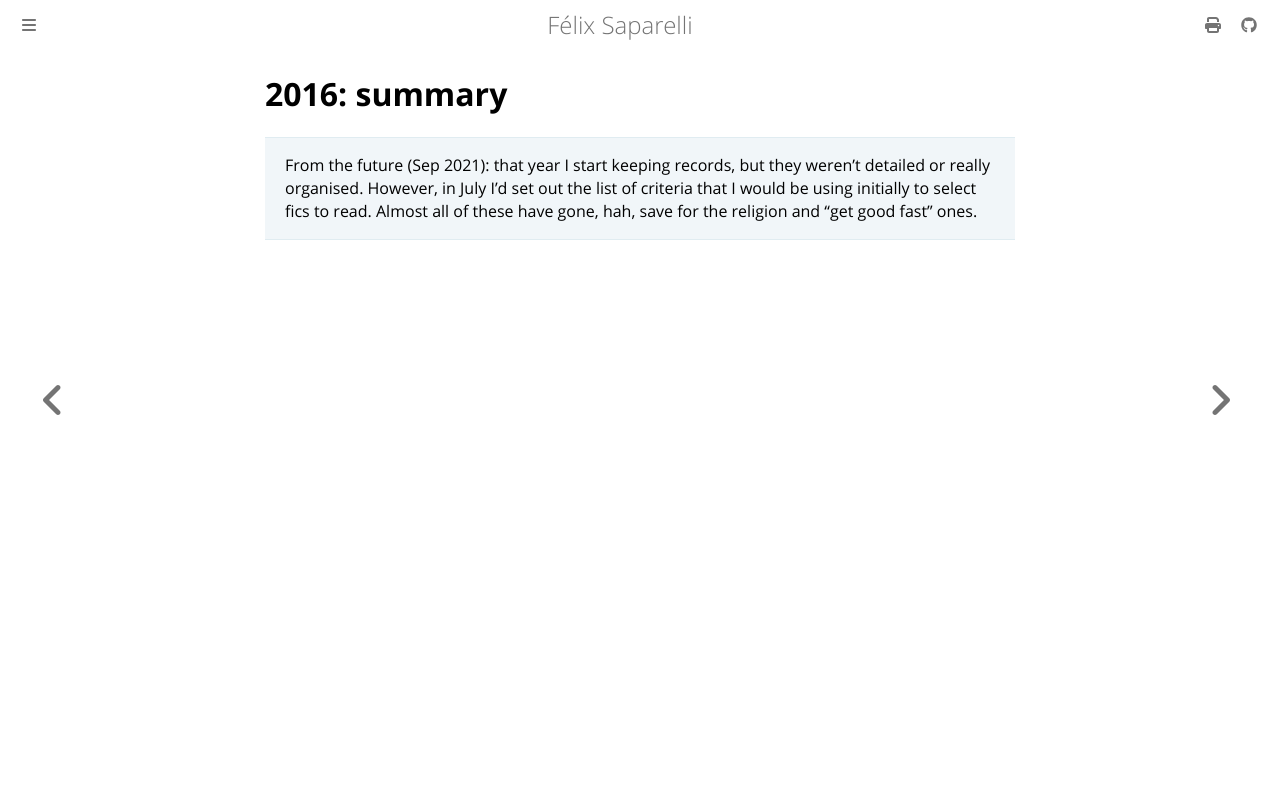

repository: passcod/blook · page: reading/2016/index.html · generator: mdbook

# 2016: summary

> From the future (Sep 2021): that year I start keeping records, but they
> weren't detailed or really organised. However, in July I'd set out the list of
> criteria that I would be using initially to select fics to read. Almost all of
> these have gone, hah, save for the religion and "get good fast" ones.
